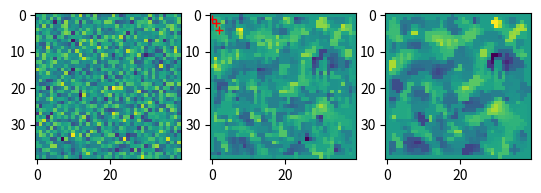

The matplotlib source for this figure:
import numpy as np
import matplotlib.pyplot as plt
import scipy.signal


if __name__ == '__main__':
    terrain = np.random.randn(40, 40)
    plt.subplot(1, 3, 1)
    plt.imshow(terrain)

    terrain = scipy.signal.medfilt(terrain)
    plt.subplot(1, 3, 2)
    plt.imshow(terrain)

    terrain = scipy.signal.medfilt2d(terrain)
    arr = [1, 2, 4]
    plt.plot(arr, 'r+')
    plt.subplot(1, 3, 3)
    plt.imshow(terrain)
    plt.show()